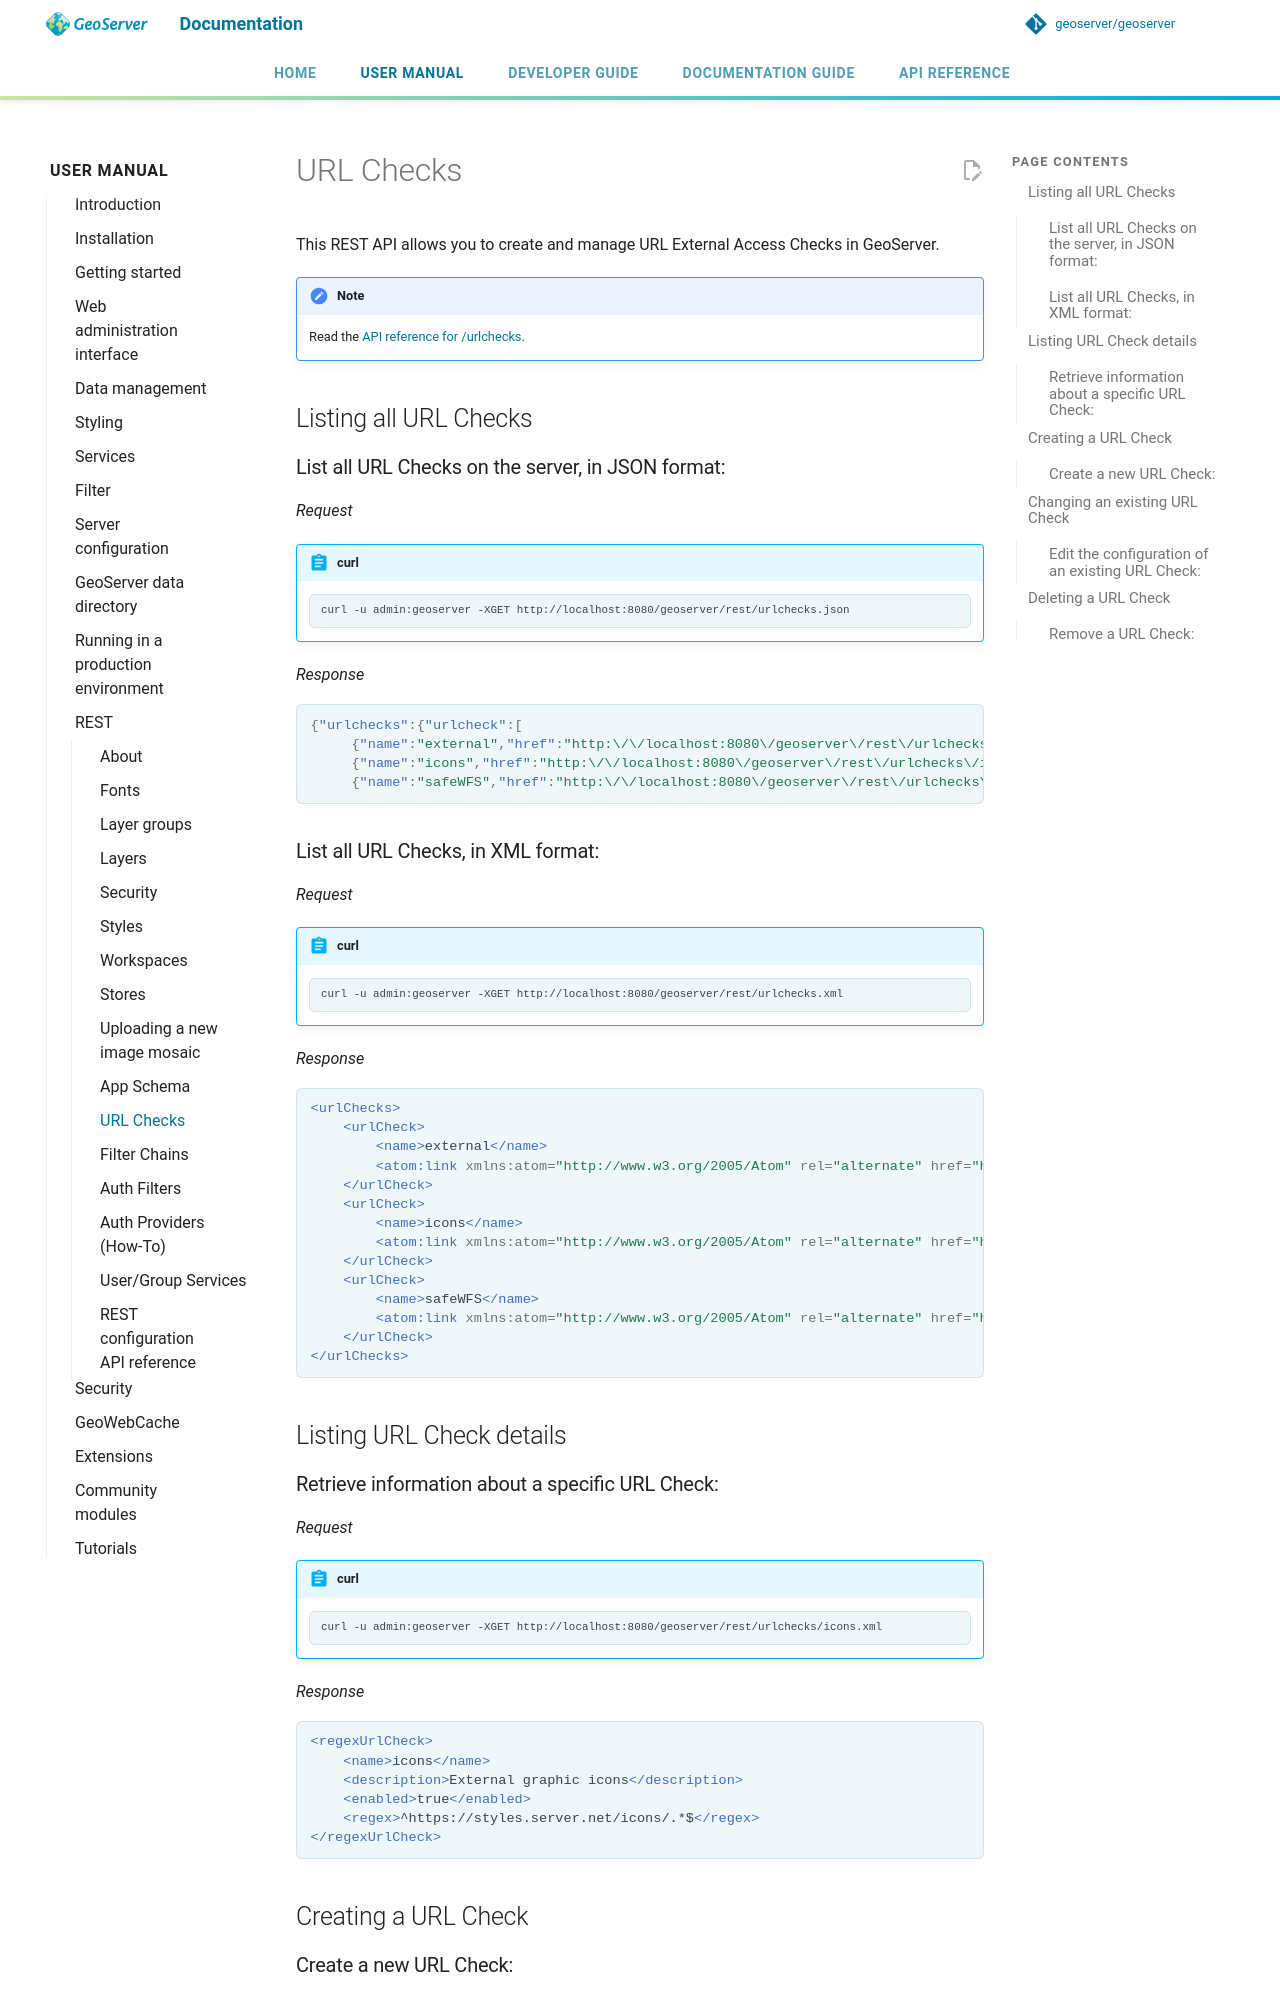

repository: geoserver/geoserver · page: 3.0.x/en/user/rest/urlchecks/index.html · generator: mkdocs

---
render_macros: true
---

# URL Checks

This REST API allows you to create and manage URL External Access Checks in GeoServer.

!!! note
    Read the [API reference for /urlchecks]({{ api_url }}?urls.primaryName=URL%20Checks).

## Listing all URL Checks

### List all URL Checks on the server, in JSON format:

*Request*

!!! abstract "curl"

        curl -u admin:geoserver -XGET http://localhost:8080/geoserver/rest/urlchecks.json

*Response*

```json
{"urlchecks":{"urlcheck":[
     {"name":"external","href":"http:\/\/localhost:8080\/geoserver\/rest\/urlchecks\/external.json"},
     {"name":"icons","href":"http:\/\/localhost:8080\/geoserver\/rest\/urlchecks\/icons.json"},
     {"name":"safeWFS","href":"http:\/\/localhost:8080\/geoserver\/rest\/urlchecks\/safeWFS.json"}]}}
```

### List all URL Checks, in XML format:

*Request*

!!! abstract "curl"

        curl -u admin:geoserver -XGET http://localhost:8080/geoserver/rest/urlchecks.xml

*Response*

```xml
<urlChecks>
    <urlCheck>
        <name>external</name>
        <atom:link xmlns:atom="http://www.w3.org/2005/Atom" rel="alternate" href="http://localhost:8080/geoserver/rest/urlchecks/external.xml" type="application/atom+xml"/>
    </urlCheck>
    <urlCheck>
        <name>icons</name>
        <atom:link xmlns:atom="http://www.w3.org/2005/Atom" rel="alternate" href="http://localhost:8080/geoserver/rest/urlchecks/icons.xml" type="application/atom+xml"/>
    </urlCheck>
    <urlCheck>
        <name>safeWFS</name>
        <atom:link xmlns:atom="http://www.w3.org/2005/Atom" rel="alternate" href="http://localhost:8080/geoserver/rest/urlchecks/safeWFS.xml" type="application/atom+xml"/>
    </urlCheck>
</urlChecks>
```

## Listing URL Check details
